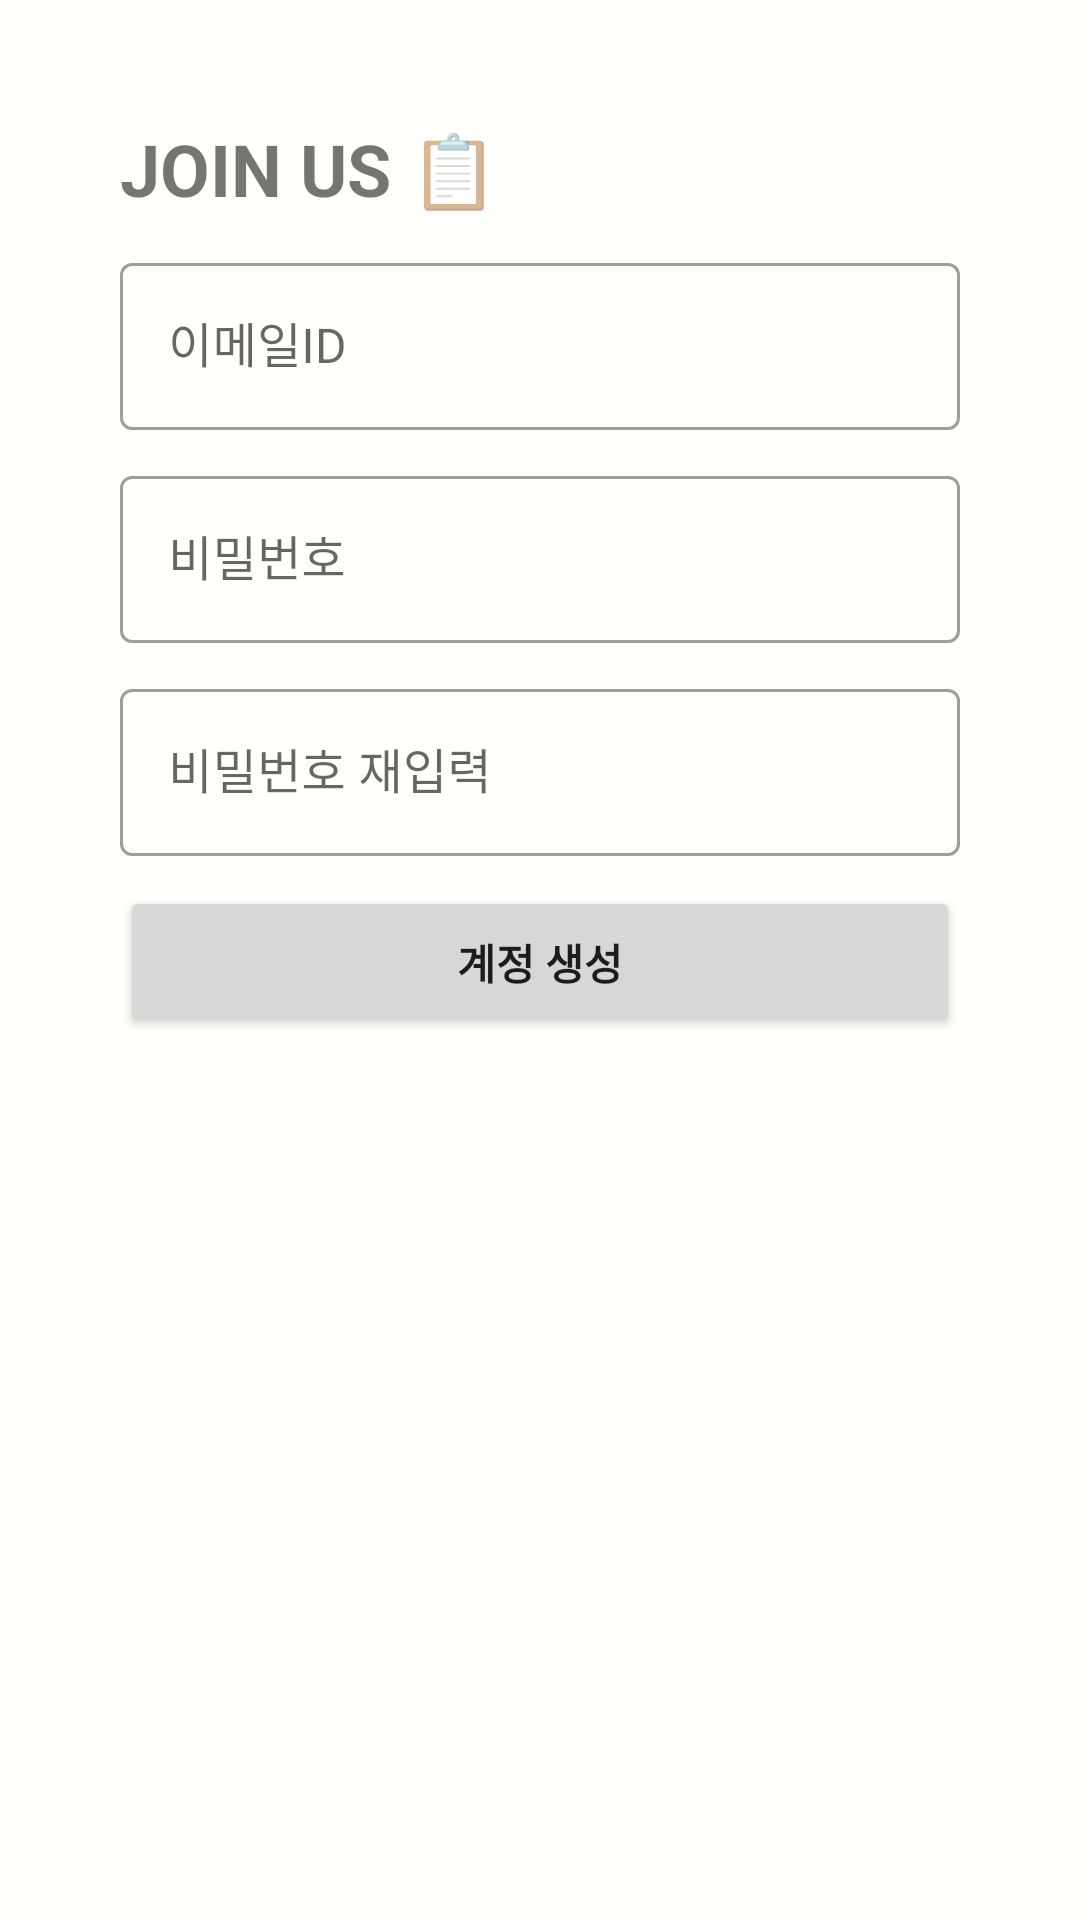

The Android layout XML behind this screen, and the referenced resources:
<!-- AndroidManifest.xml: application theme Theme.RE_ToDoList -->
<!-- res/layout/activity_join.xml -->
<?xml version="1.0" encoding="utf-8"?>
<LinearLayout xmlns:android="http://schemas.android.com/apk/res/android"
    xmlns:app="http://schemas.android.com/apk/res-auto"
    android:orientation="vertical"
    android:layout_width="match_parent"
    android:layout_height="match_parent"
    android:layout_gravity="center">

    <TextView
        android:layout_width="match_parent"
        android:layout_height="wrap_content"
        android:layout_marginLeft="40dp"
        android:layout_marginRight="40dp"
        android:layout_marginTop="40dp"
        android:layout_marginBottom="10dp"
        android:textSize="24sp"
        android:text="JOIN US 📋"
        android:textStyle="bold"
        />

    <com.google.android.material.textfield.TextInputLayout
        style="@style/Widget.MaterialComponents.TextInputLayout.OutlinedBox"
        android:layout_width="match_parent"
        android:layout_height="wrap_content"
        android:layout_marginLeft="40dp"
        android:layout_marginRight="40dp"
        android:layout_marginBottom="10dp"
        app:errorEnabled="false"
        app:endIconMode="clear_text"
        app:errorIconDrawable="@null"
        android:id="@+id/ID"
        android:hint="@string/ID">

        <com.google.android.material.textfield.TextInputEditText
            android:layout_width="match_parent"
            android:layout_height="wrap_content"
            android:inputType="textEmailAddress"
            />

    </com.google.android.material.textfield.TextInputLayout>

    <com.google.android.material.textfield.TextInputLayout
        style="@style/Widget.MaterialComponents.TextInputLayout.OutlinedBox"
        android:layout_width="match_parent"
        android:layout_height="wrap_content"
        android:layout_marginLeft="40dp"
        android:layout_marginRight="40dp"
        android:layout_marginBottom="10dp"
        app:endIconMode="clear_text"
        app:errorIconDrawable="@null"
        android:hint="@string/PW"
        android:id="@+id/PW">

        <com.google.android.material.textfield.TextInputEditText
            android:layout_width="match_parent"
            android:layout_height="wrap_content"
            android:inputType="textPassword"
            />

    </com.google.android.material.textfield.TextInputLayout>

    <com.google.android.material.textfield.TextInputLayout
        style="@style/Widget.MaterialComponents.TextInputLayout.OutlinedBox"
        android:layout_width="match_parent"
        android:layout_height="wrap_content"
        android:layout_marginLeft="40dp"
        android:layout_marginRight="40dp"
        android:layout_marginBottom="10dp"
        app:endIconMode="clear_text"
        app:errorIconDrawable="@null"
        android:hint="@string/re_PW"
        android:id="@+id/re_PW">

        <com.google.android.material.textfield.TextInputEditText
            android:layout_width="match_parent"
            android:layout_height="wrap_content"
            android:inputType="textPassword"
            />

    </com.google.android.material.textfield.TextInputLayout>

    <Button
        android:id="@+id/create"
        android:layout_width="match_parent"
        android:layout_height="wrap_content"
        android:layout_marginLeft="40dp"
        android:layout_marginRight="40dp"
        android:layout_gravity="center"
        android:padding="15dp"
        android:textStyle="bold"
        android:text="@string/create">
    </Button>



</LinearLayout>
<!-- resources referenced by this layout -->
<resources>
  <string name="ID">이메일ID</string>
  <string name="PW">비밀번호</string>
  <string name="create">계정 생성</string>
  <string name="re_PW">비밀번호 재입력</string>
  <style name="Theme.RE_ToDoList" parent="Theme.MaterialComponents.DayNight.DarkActionBar">
          
          <item name="colorPrimary">@color/colorPrimaryDark</item>
          <item name="colorPrimaryVariant">@color/colorPrimary</item>
          <item name="colorOnPrimary">@color/colorPrimaryDark</item>
          
          <item name="colorSecondary">@color/colorPrimaryDark</item>
          <item name="colorSecondaryVariant">@color/teal_700</item>
          <item name="colorOnSecondary">@color/black</item>
          
          <item name="android:statusBarColor">?attr/colorPrimary</item>
          
          <item name="android:windowBackground">@color/primaryLightColor</item>
      </style>
  <color name="colorPrimaryDark">#a69b97</color>
  <color name="colorPrimary">#d7ccc8</color>
  <color name="teal_700">#FF018786</color>
  <color name="black">#000000</color>
  <color name="primaryLightColor">#fffffb</color>
</resources>
